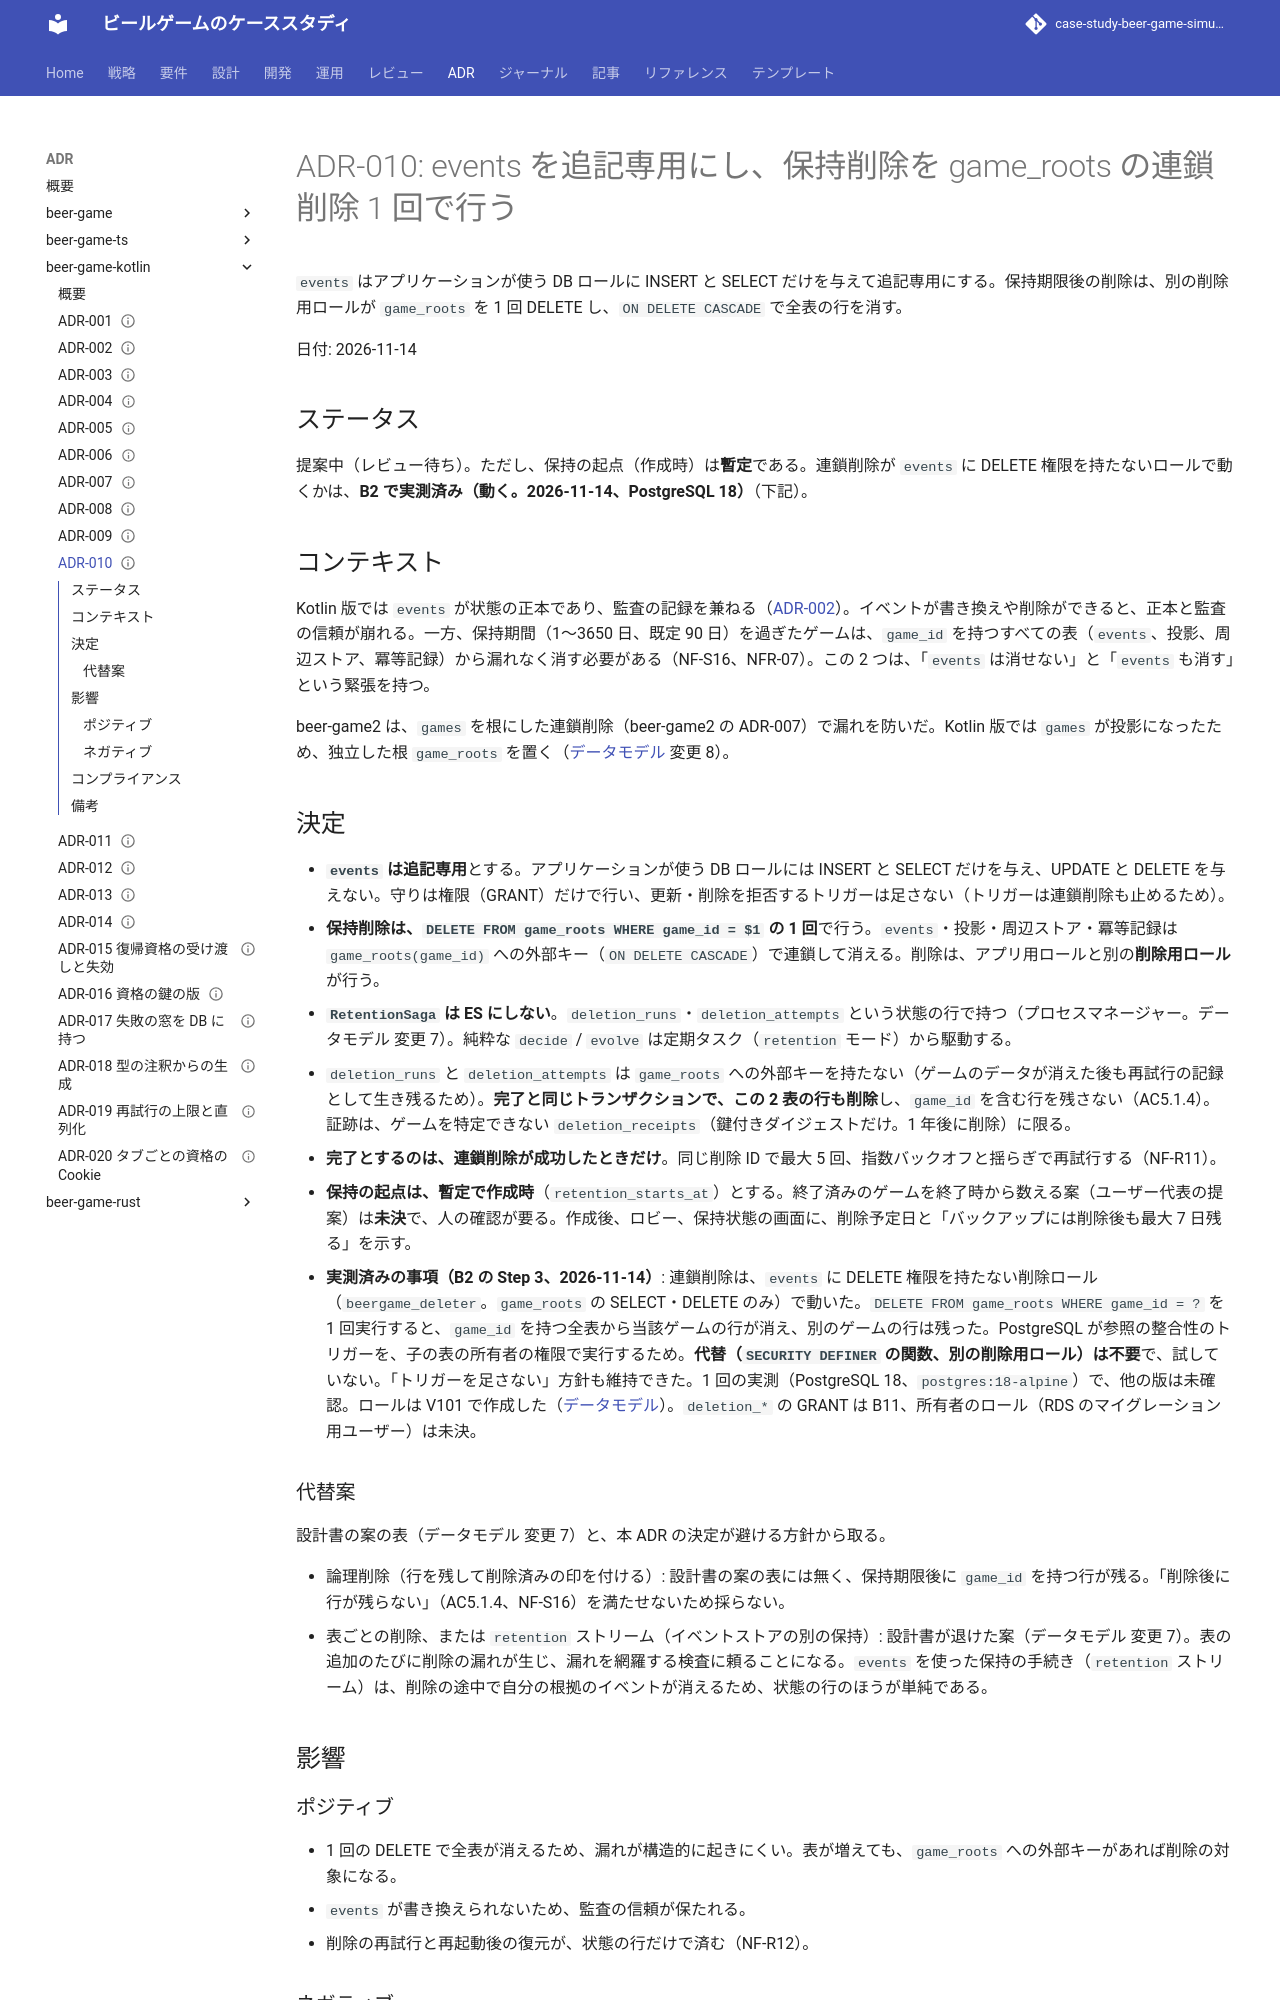

repository: k2works/case-study-beer-game-simulation · page: adr/beer-game-kotlin/010-retention-deletion-with-append-only/index.html · generator: mkdocs

---
type: ADR
title: "ADR-010: events を追記専用にし、保持削除を game_roots の連鎖削除 1 回で行う"
description: "events はアプリ用ロールに INSERT と SELECT だけを与えて追記専用とし、保持削除は削除用ロールによる game_roots の 1 回の DELETE（ON DELETE CASCADE）で行う。RetentionSaga は状態の行で持つ。"
tags: [adr]
status: draft
generated: { by: claude-code/claude-sonnet-5-5, at: 2026-11-14T08:30:39Z }
---

# ADR-010: events を追記専用にし、保持削除を game_roots の連鎖削除 1 回で行う

`events` はアプリケーションが使う DB ロールに INSERT と SELECT だけを与えて追記専用にする。保持期限後の削除は、別の削除用ロールが `game_roots` を 1 回 DELETE し、`ON DELETE CASCADE` で全表の行を消す。

日付: 2026-11-14

## ステータス

提案中（レビュー待ち）。ただし、保持の起点（作成時）は**暫定**である。連鎖削除が `events` に DELETE 権限を持たないロールで動くかは、**B2 で実測済み（動く。2026-11-14、PostgreSQL 18）**（下記）。

## コンテキスト

Kotlin 版では `events` が状態の正本であり、監査の記録を兼ねる（[ADR-002](./002-event-sourcing-and-cqrs.md)）。イベントが書き換えや削除ができると、正本と監査の信頼が崩れる。一方、保持期間（1〜3650 日、既定 90 日）を過ぎたゲームは、`game_id` を持つすべての表（`events`、投影、周辺ストア、冪等記録）から漏れなく消す必要がある（NF-S16、NFR-07）。この 2 つは、「`events` は消せない」と「`events` も消す」という緊張を持つ。

beer-game2 は、`games` を根にした連鎖削除（beer-game2 の ADR-007）で漏れを防いだ。Kotlin 版では `games` が投影になったため、独立した根 `game_roots` を置く（[データモデル](../../design/beer-game-kotlin/data-model.md) 変更 8）。

## 決定

- **`events` は追記専用**とする。アプリケーションが使う DB ロールには INSERT と SELECT だけを与え、UPDATE と DELETE を与えない。守りは権限（GRANT）だけで行い、更新・削除を拒否するトリガーは足さない（トリガーは連鎖削除も止めるため）。
- **保持削除は、`DELETE FROM game_roots WHERE game_id = $1` の 1 回**で行う。`events`・投影・周辺ストア・冪等記録は `game_roots(game_id)` への外部キー（`ON DELETE CASCADE`）で連鎖して消える。削除は、アプリ用ロールと別の**削除用ロール**が行う。
- **`RetentionSaga` は ES にしない**。`deletion_runs`・`deletion_attempts` という状態の行で持つ（プロセスマネージャー。データモデル 変更 7）。純粋な `decide` / `evolve` は定期タスク（`retention` モード）から駆動する。
- `deletion_runs` と `deletion_attempts` は `game_roots` への外部キーを持たない（ゲームのデータが消えた後も再試行の記録として生き残るため）。**完了と同じトランザクションで、この 2 表の行も削除**し、`game_id` を含む行を残さない（AC5.1.4）。証跡は、ゲームを特定できない `deletion_receipts`（鍵付きダイジェストだけ。1 年後に削除）に限る。
- **完了とするのは、連鎖削除が成功したときだけ**。同じ削除 ID で最大 5 回、指数バックオフと揺らぎで再試行する（NF-R11）。
- **保持の起点は、暫定で作成時**（`retention_starts_at`）とする。終了済みのゲームを終了時から数える案（ユーザー代表の提案）は**未決**で、人の確認が要る。作成後、ロビー、保持状態の画面に、削除予定日と「バックアップには削除後も最大 7 日残る」を示す。
- **実測済みの事項（B2 の Step 3、2026-11-14）**: 連鎖削除は、`events` に DELETE 権限を持たない削除ロール（`beergame_deleter`。`game_roots` の SELECT・DELETE のみ）で動いた。`DELETE FROM game_roots WHERE game_id = ?` を 1 回実行すると、`game_id` を持つ全表から当該ゲームの行が消え、別のゲームの行は残った。PostgreSQL が参照の整合性のトリガーを、子の表の所有者の権限で実行するため。**代替（`SECURITY DEFINER` の関数、別の削除用ロール）は不要**で、試していない。「トリガーを足さない」方針も維持できた。1 回の実測（PostgreSQL 18、`postgres:18-alpine`）で、他の版は未確認。ロールは V101 で作成した（[データモデル](../../design/beer-game-kotlin/data-model.md)）。`deletion_*` の GRANT は B11、所有者のロール（RDS のマイグレーション用ユーザー）は未決。

### 代替案

設計書の案の表（データモデル 変更 7）と、本 ADR の決定が避ける方針から取る。

- 論理削除（行を残して削除済みの印を付ける）: 設計書の案の表には無く、保持期限後に `game_id` を持つ行が残る。「削除後に行が残らない」（AC5.1.4、NF-S16）を満たせないため採らない。
- 表ごとの削除、または `retention` ストリーム（イベントストアの別の保持）: 設計書が退けた案（データモデル 変更 7）。表の追加のたびに削除の漏れが生じ、漏れを網羅する検査に頼ることになる。`events` を使った保持の手続き（`retention` ストリーム）は、削除の途中で自分の根拠のイベントが消えるため、状態の行のほうが単純である。

## 影響

### ポジティブ

- 1 回の DELETE で全表が消えるため、漏れが構造的に起きにくい。表が増えても、`game_roots` への外部キーがあれば削除の対象になる。
- `events` が書き換えられないため、監査の信頼が保たれる。
- 削除の再試行と再起動後の復元が、状態の行だけで済む（NF-R12）。
